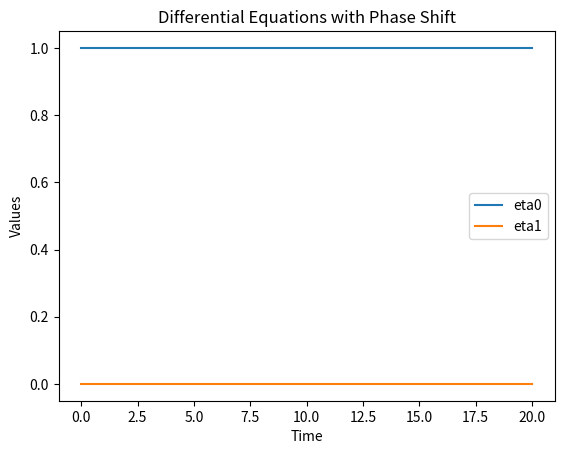

Source code (Python):

import numpy as np
from scipy.integrate import odeint
from scipy.interpolate import interp1d

# Time parameters
start_time = 0
end_time = 20
time = np.linspace(start_time, end_time, 100)

# Define the system of equations
def etaFunc(A, t, past_values, tau):
    # Unpack the array of variables
    eta0, eta1, eta2, eta3, eta4 = A

    # Define constants (example values)
    gamma = np.array([[1, 0], [0, 1], [1, 0]])
    beta = np.array([[1, 1, 1], [1, 1], [1]])
    zeta = np.array([0, 0, 0, 0, 0])
    tau_values = np.array([1, 1, 1, 1, 1])  # Example tau values
    theta = np.array([1, 2, 3, 4, 5])

    # Ensure past values are within the time range
    if t - tau < start_time:
        past_eta3 = past_values[int(0)]  # Default if too early
        past_eta4 = past_values[int(0)]  # Default if too early
    else:
        idx = np.searchsorted(time, t - tau) - 1
        past_eta3 = past_values[idx][3]
        past_eta4 = past_values[idx][4]

    # Define the derivatives using the current and past values
    dEta0_dt = (gamma[0, 0] * eta0 - eta0 + zeta[0]) / tau_values[0]
    dEta1_dt = (gamma[1, 1] * eta1 - eta1 + zeta[1]) / tau_values[1]
    dEta2_dt = (gamma[2, 2] * eta2 - eta2 + zeta[2]) / tau_values[2]
    dEta3_dt = (beta[3, 0] * past_eta3 + beta[3, 1] * past_eta4 - eta3 + zeta[3]) / tau_values[3]
    dEta4_dt = (beta[4, 3] * past_eta3 - eta4 + zeta[4]) / tau_values[4]

    return [dEta0_dt, dEta1_dt, dEta2_dt, dEta3_dt, dEta4_dt]

# Initial conditions
initCond = [1, 0, 0, 0, 0]

# Store results for interpolation
results = []

# Function to integrate and store results
for t in time:
    if len(results) > 0:
        past_values = np.array(results)
    else:
        past_values = np.array([initCond])

    next_result = odeint(etaFunc, initCond, [t], args=(past_values, 3))[0]

    results.append(next_result)

results = np.array(results)

# Access individual components
eta0 = results[:, 0]
eta1 = results[:, 1]
eta2 = results[:, 2]
eta3 = results[:, 3]
eta4 = results[:, 4]

# Now you can plot or analyze the results
import matplotlib.pyplot as plt

plt.plot(time, eta0, label='eta0')
plt.plot(time, eta1, label='eta1')
plt.legend()
plt.xlabel('Time')
plt.ylabel('Values')
plt.title('Differential Equations with Phase Shift')
plt.show()
